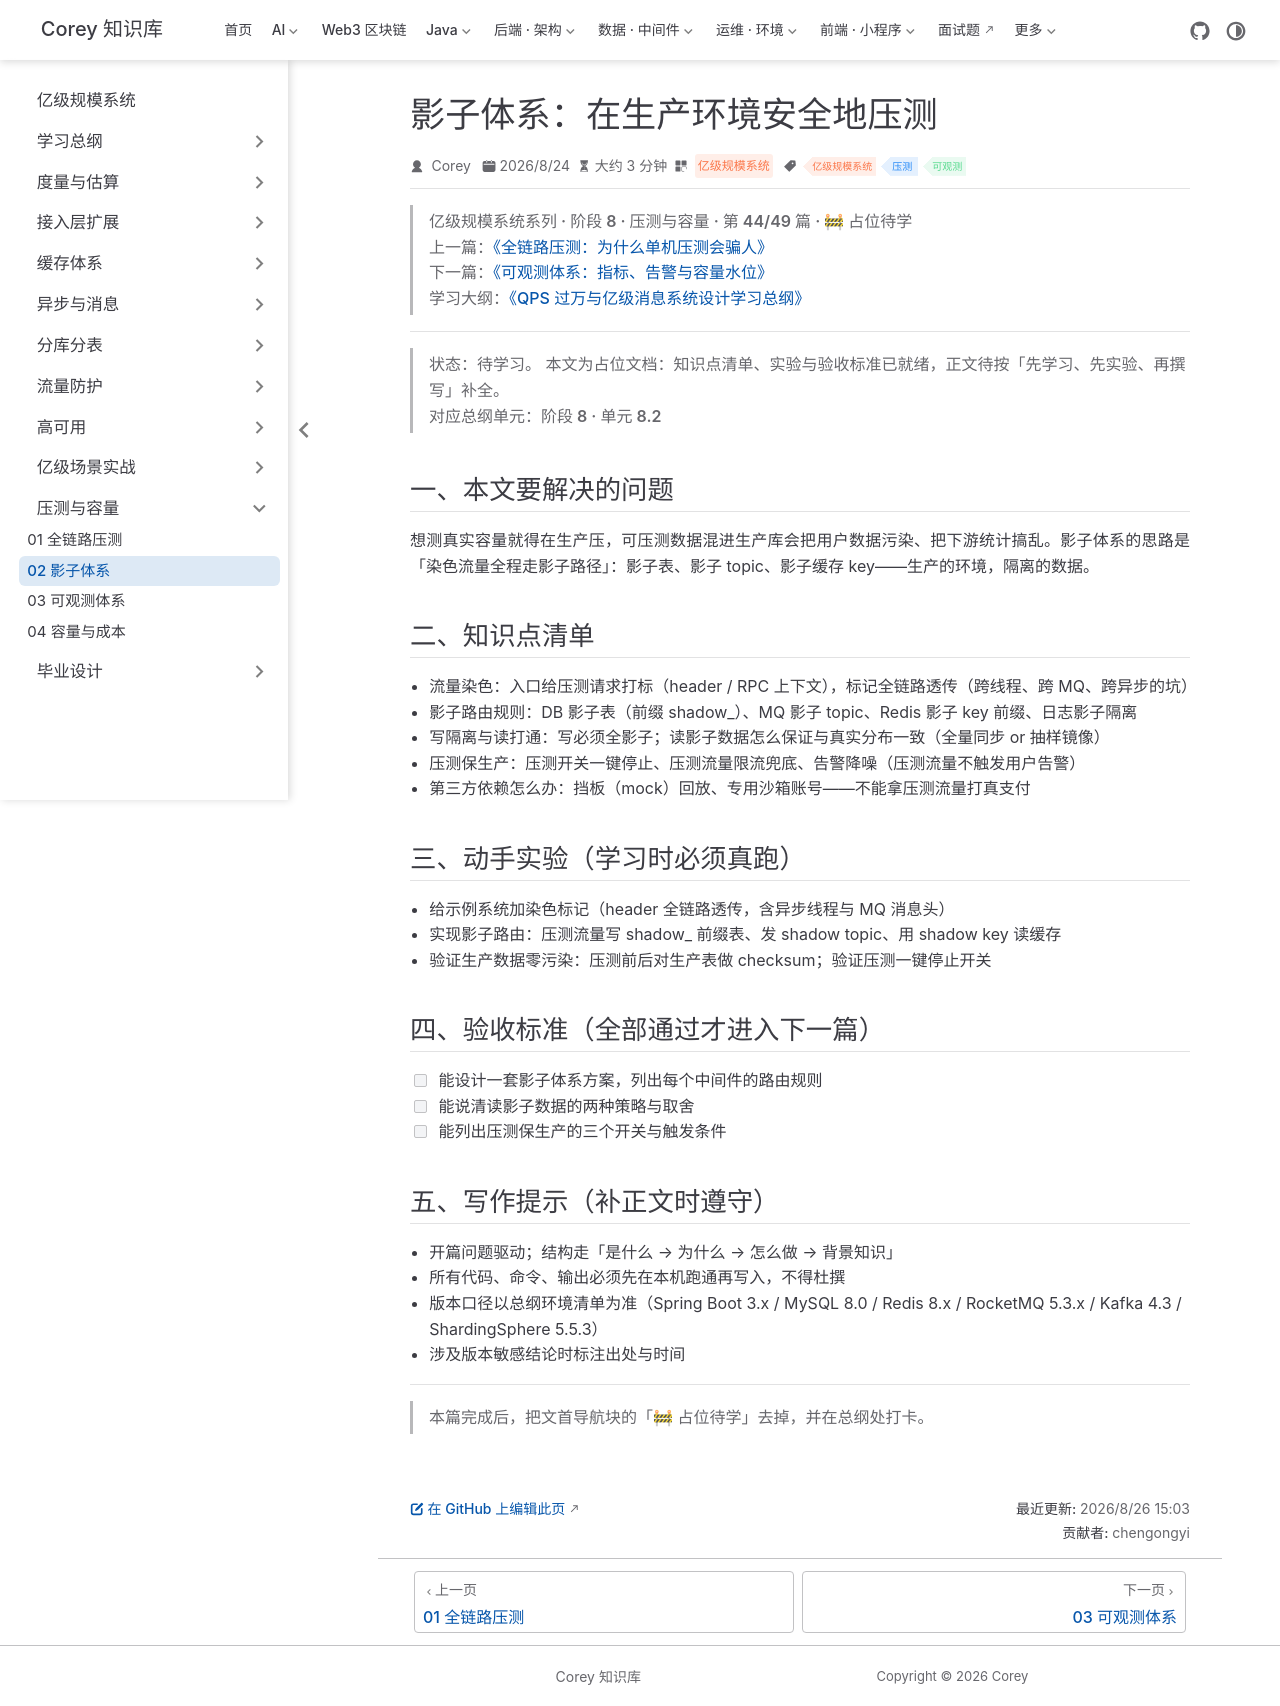

repository: code-corey/code-corey.github.io · page: 亿级规模系统/pressure/pressure-02-shadow.html · generator: jekyll

---
title: "影子体系：在生产环境安全地压测"
sidebarGroup: "压测与容量"
shortTitle: "02 影子体系"
order: 44
date: 2026-08-24
category: "亿级规模系统"
tag:
  - "亿级规模系统"
  - "压测"
  - "可观测"
description: "【占位待学】影子体系：在生产环境安全地压测——对应总纲阶段 8 · 单元 8.2。学完本篇应能：能设计一套影子体系方案，列出每个中间件的路由规则"
---

> **亿级规模系统系列 · 阶段 8 · 压测与容量 · 第 44/49 篇 · 🚧 占位待学**
> 上一篇：[《全链路压测：为什么单机压测会骗人》](/亿级规模系统/pressure/pressure-01-fulllink)
> 下一篇：[《可观测体系：指标、告警与容量水位》](/亿级规模系统/pressure/pressure-03-observability)
> 学习大纲：[《QPS 过万与亿级消息系统设计学习总纲》](/亿级规模系统/roadmap/scale-00-roadmap)

---

> **状态：待学习。** 本文为占位文档：知识点清单、实验与验收标准已就绪，正文待按「先学习、先实验、再撰写」补全。
> 对应总纲单元：**阶段 8 · 单元 8.2**

## 一、本文要解决的问题

想测真实容量就得在生产压，可压测数据混进生产库会把用户数据污染、把下游统计搞乱。影子体系的思路是「染色流量全程走影子路径」：影子表、影子 topic、影子缓存 key——生产的环境，隔离的数据。

## 二、知识点清单

- 流量染色：入口给压测请求打标（header / RPC 上下文），标记全链路透传（跨线程、跨 MQ、跨异步的坑）
- 影子路由规则：DB 影子表（前缀 shadow_）、MQ 影子 topic、Redis 影子 key 前缀、日志影子隔离
- 写隔离与读打通：写必须全影子；读影子数据怎么保证与真实分布一致（全量同步 or 抽样镜像）
- 压测保生产：压测开关一键停止、压测流量限流兜底、告警降噪（压测流量不触发用户告警）
- 第三方依赖怎么办：挡板（mock）回放、专用沙箱账号——不能拿压测流量打真支付

## 三、动手实验（学习时必须真跑）

- 给示例系统加染色标记（header 全链路透传，含异步线程与 MQ 消息头）
- 实现影子路由：压测流量写 shadow_ 前缀表、发 shadow topic、用 shadow key 读缓存
- 验证生产数据零污染：压测前后对生产表做 checksum；验证压测一键停止开关

## 四、验收标准（全部通过才进入下一篇）

- [ ] 能设计一套影子体系方案，列出每个中间件的路由规则
- [ ] 能说清读影子数据的两种策略与取舍
- [ ] 能列出压测保生产的三个开关与触发条件

## 五、写作提示（补正文时遵守）

- 开篇问题驱动；结构走「是什么 → 为什么 → 怎么做 → 背景知识」
- 所有代码、命令、输出必须先在本机跑通再写入，不得杜撰
- 版本口径以总纲环境清单为准（Spring Boot 3.x / MySQL 8.0 / Redis 8.x / RocketMQ 5.3.x / Kafka 4.3 / ShardingSphere 5.5.3）
- 涉及版本敏感结论时标注出处与时间

---

> 本篇完成后，把文首导航块的「🚧 占位待学」去掉，并在总纲处打卡。
